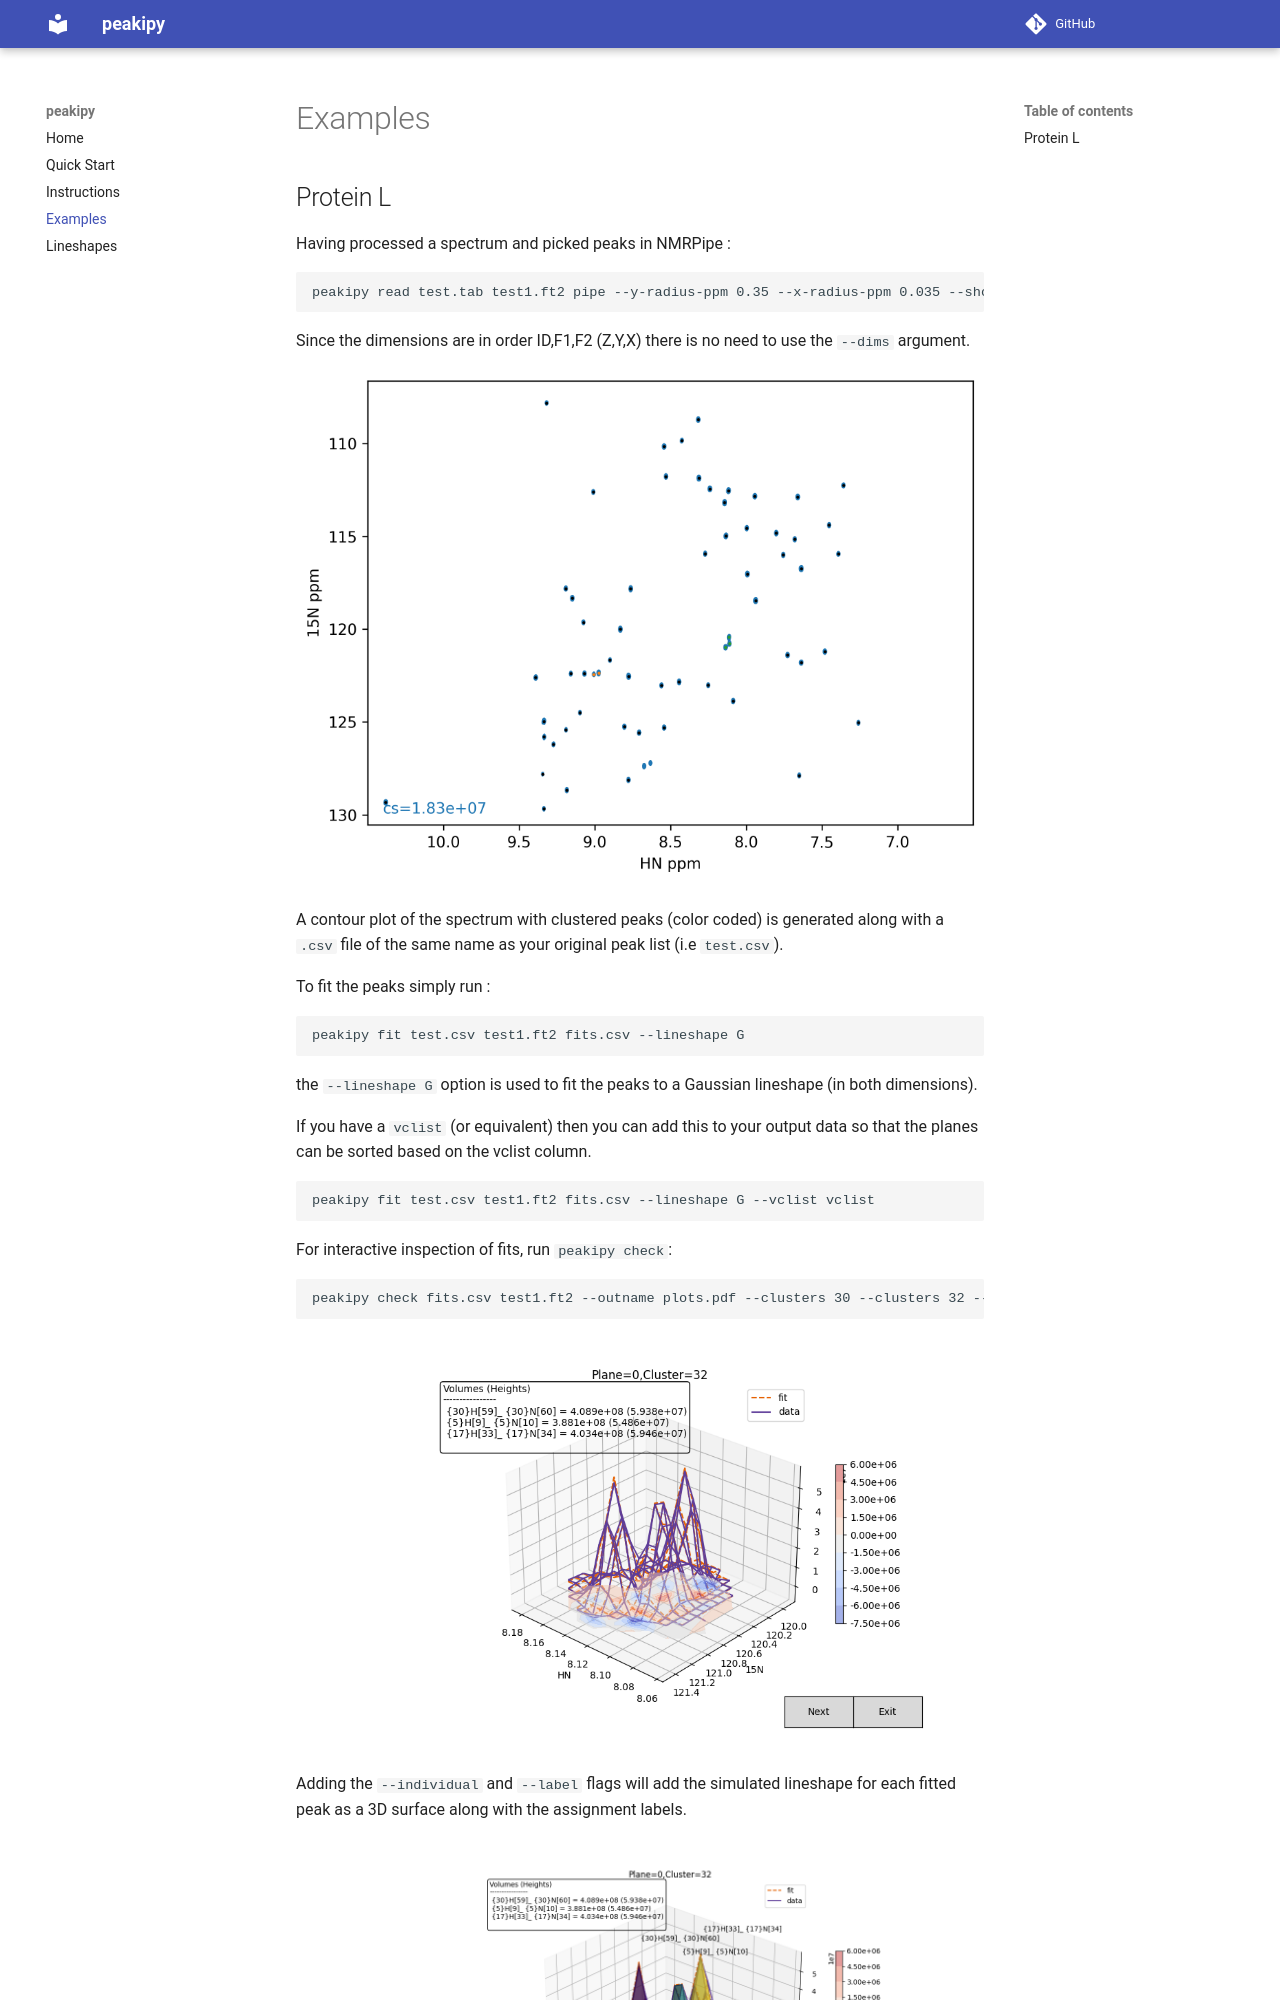

repository: j-brady/peakipy · page: examples/index.html · generator: mkdocs

Examples
========

Protein L
---------

Having processed a spectrum and picked peaks in NMRPipe :

    peakipy read test.tab test1.ft2 pipe --y-radius-ppm 0.35 --x-radius-ppm 0.035 --show --struc-el disk --outfmt csv

Since the dimensions are in order ID,F1,F2 (Z,Y,X) there is no need to use the
`--dims` argument.

![image](static/clusters_proteinL.png)

A contour plot of the spectrum with clustered peaks (color coded) is generated along with a `.csv` file of the
same name as your original peak list (i.e `test.csv`).

To fit the peaks simply run :

    peakipy fit test.csv test1.ft2 fits.csv --lineshape G

the `--lineshape G` option is used to fit the peaks to a Gaussian lineshape (in both dimensions).

If you have a `vclist` (or equivalent) then you can add this to your output data so that the planes can be sorted based on the vclist column.
    
    peakipy fit test.csv test1.ft2 fits.csv --lineshape G --vclist vclist
    
For interactive inspection of fits, run `peakipy check`:

    peakipy check fits.csv test1.ft2 --outname plots.pdf --clusters 30 --clusters 32 --show --first

![image](./static/cluster32_3D.png)

Adding the `--individual` and `--label` flags will add the simulated lineshape for each fitted peak as a 3D surface along with the assignment labels.

![image](./static/cluster32_3D_indi.png)
